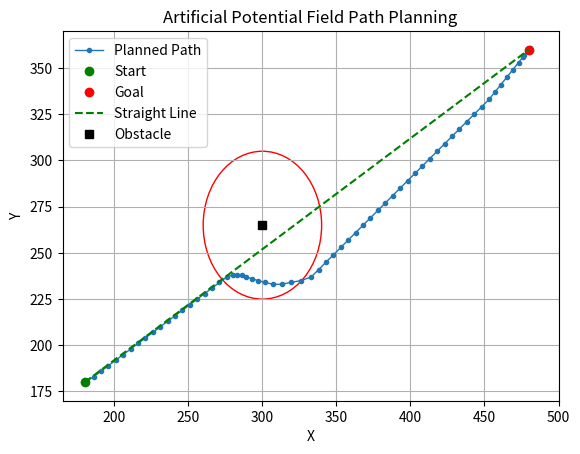

Write Python code to recreate this figure.
import numpy as np
import matplotlib.pyplot as plt
import copy
from matplotlib import patches

class PotentialFieldPlanner:
    def __init__(self, start, goal, obstacles, k_att=0.04, k_rep=5, step_size=0.5, max_iters=80):
        self.start = start
        self.goal = goal
        self.obstacles = obstacles
        self.k_att = k_att
        self.k_rep = k_rep
        self.step_size = step_size
        self.max_iters = max_iters

    def attractive_potential(self, position):
        theta_goal = np.arctan2(self.goal[1]-position[1], self.goal[0]-position[0])
        attractive_potential_x = self.k_att * (np.linalg.norm(self.start - self.goal))*np.cos(theta_goal)
        attractive_potential_y = self.k_att * (np.linalg.norm(self.start - self.goal))*np.sin(theta_goal)
        
        return attractive_potential_x, attractive_potential_y

    def repulsive_potential(self, position):
        repulsive_force_x = 0
        repulsive_force_y = 0
        for obstacle in self.obstacles:
            radius = obstacle[2]
            distance = np.linalg.norm(position - obstacle[:2]) 
            if distance < radius:
                theta_obstacle = np.arctan2(obstacle[1]-position[1], obstacle[0]-position[0])
                repulsive_force_x += self.k_rep * (radius**2/distance**2)*np.cos(theta_obstacle)
                repulsive_force_y += self.k_rep * (radius**2/distance**2)*np.sin(theta_obstacle)
        return repulsive_force_x, repulsive_force_y

    def plan(self):
        current_position = self.start

        path = []
        path.append(current_position)

        for _ in range(self.max_iters):

            attractive_force_x, attractive_force_y = self.attractive_potential(current_position)
            repulsive_force_x, repulsive_force_y = self.repulsive_potential(current_position)

            total_force_x = attractive_force_x - repulsive_force_x
            total_force_y = attractive_force_y - repulsive_force_y

            next_position_x = current_position[0] + self.step_size * total_force_x
            next_position_y = current_position[1] + self.step_size * total_force_y
            
            next_position = np.array([int(next_position_x), int(next_position_y)])


            if np.linalg.norm(next_position - self.goal) < self.step_size:
                path.append(self.goal)
                break

            path.append(next_position)
            current_position = next_position

        return np.array(path)

        
if __name__=="__main__":
        
    # Example usage:
    start = np.array([180, 180])
    goal = np.array([480, 360])
    #obstacles = [np.array([370, 280,20])]
    obstacles = [np.array([300, 265, 40])]
    #obstacles = [np.array([300, 230,20]), np.array([300, 250, 20]), np.array([300, 270, 20])] # wall

    planner = PotentialFieldPlanner(start, goal, obstacles)
    path = planner.plan()


    plt.plot(path[:, 0], path[:, 1], '-o',linewidth=1,markersize=3, label='Planned Path')
    plt.plot(start[0], start[1], 'go', label='Start')
    plt.plot(goal[0], goal[1], 'ro', label='Goal')
    straight_path = np.linspace(start, goal,200)
    plt.plot([start[0], goal[0]], [start[1], goal[1]], 'g--', label='Straight Line')
    for obstacle in obstacles:
        plt.plot(obstacle[0], obstacle[1], 'ks', label='Obstacle')
        plt.gca().add_patch(patches.Circle(obstacle[:2],obstacle[2], edgecolor='r', facecolor='none'))
    plt.legend()
    plt.xlabel('X')
    plt.ylabel('Y')
    plt.title('Artificial Potential Field Path Planning')
    plt.grid(True)
    plt.xlim(165, 500)
    plt.ylim(170, 370)
    plt.show()
